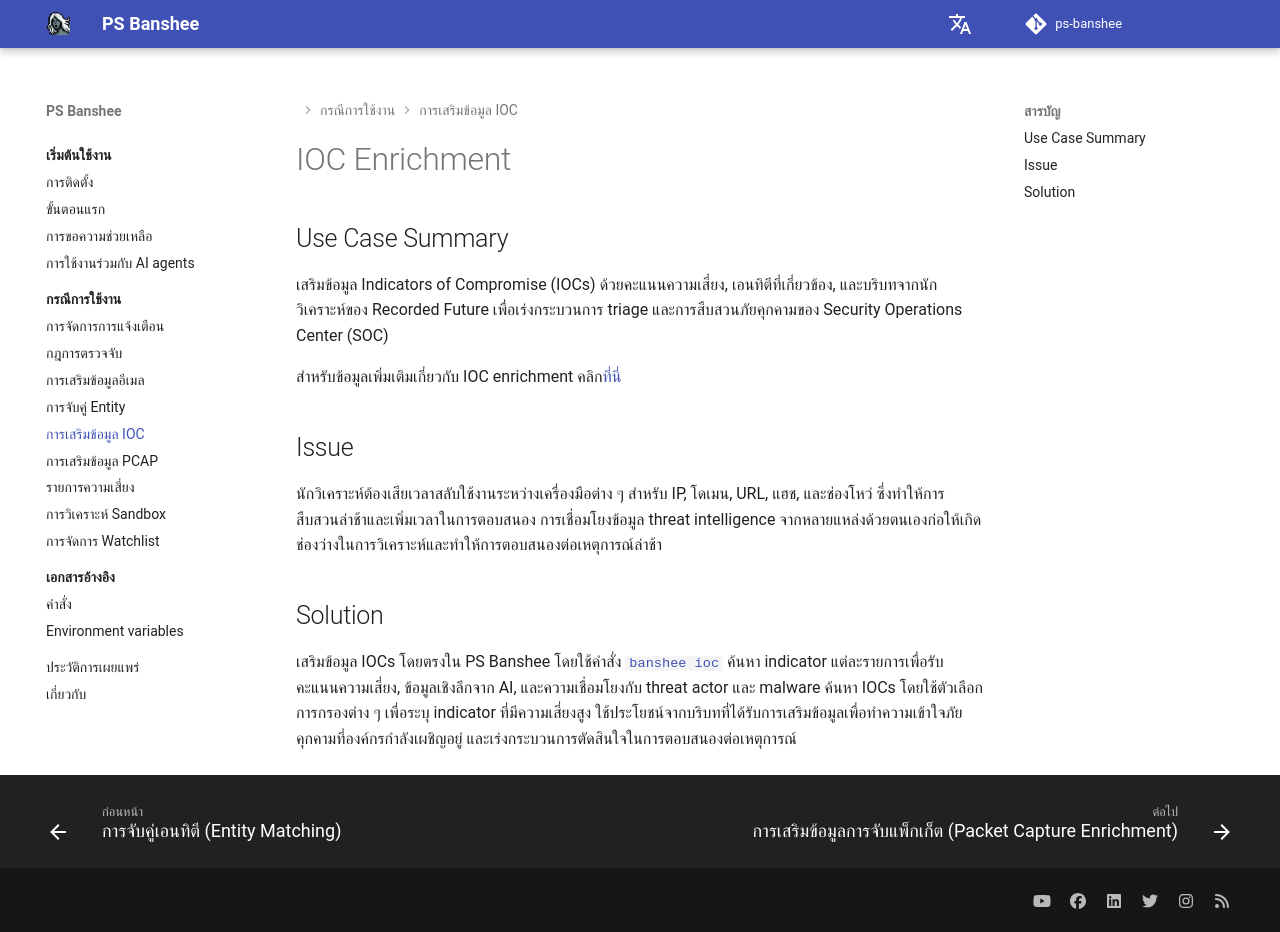

repository: RecordedFuture-ProfessionalServices/ps-banshee · page: th/usecases/enrichment/index.html · generator: mkdocs

# IOC Enrichment

## Use Case Summary
เสริมข้อมูล Indicators of Compromise (IOCs) ด้วยคะแนนความเสี่ยง, เอนทิตีที่เกี่ยวข้อง, และบริบทจากนักวิเคราะห์ของ Recorded Future เพื่อเร่งกระบวนการ triage และการสืบสวนภัยคุกคามของ Security Operations Center (SOC)

สำหรับข้อมูลเพิ่มเติมเกี่ยวกับ IOC enrichment คลิก[ที่นี่](https://support.recordedfuture.com/hc/en-us/articles/115000897208-Risk-Scoring-in-Recorded-Future)

## Issue
นักวิเคราะห์ต้องเสียเวลาสลับใช้งานระหว่างเครื่องมือต่าง ๆ สำหรับ IP, โดเมน, URL, แฮช, และช่องโหว่ ซึ่งทำให้การสืบสวนล่าช้าและเพิ่มเวลาในการตอบสนอง การเชื่อมโยงข้อมูล threat intelligence จากหลายแหล่งด้วยตนเองก่อให้เกิดช่องว่างในการวิเคราะห์และทำให้การตอบสนองต่อเหตุการณ์ล่าช้า

## Solution
เสริมข้อมูล IOCs โดยตรงใน PS Banshee โดยใช้คำสั่ง [`banshee ioc`](../../reference/commands.md#banshee-ioc) ค้นหา indicator แต่ละรายการเพื่อรับคะแนนความเสี่ยง, ข้อมูลเชิงลึกจาก AI, และความเชื่อมโยงกับ threat actor และ malware ค้นหา IOCs โดยใช้ตัวเลือกการกรองต่าง ๆ เพื่อระบุ indicator ที่มีความเสี่ยงสูง ใช้ประโยชน์จากบริบทที่ได้รับการเสริมข้อมูลเพื่อทำความเข้าใจภัยคุกคามที่องค์กรกำลังเผชิญอยู่ และเร่งกระบวนการตัดสินใจในการตอบสนองต่อเหตุการณ์
